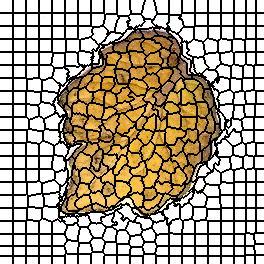

Source data for this figure (header and first rows):
0, 0, 0, 0, 0, 0, 0, 0, 0, 0, 0, 0, 0, 1, 1, 1, 1, 1, 1, 1, 1, 1, 1, 1
0, 0, 0, 0, 0, 0, 0, 0, 0, 0, 0, 0, 0, 1, 1, 1, 1, 1, 1, 1, 1, 1, 1, 1
0, 0, 0, 0, 0, 0, 0, 0, 0, 0, 0, 0, 0, 1, 1, 1, 1, 1, 1, 1, 1, 1, 1, 1
0, 0, 0, 0, 0, 0, 0, 0, 0, 0, 0, 0, 0, 1, 1, 1, 1, 1, 1, 1, 1, 1, 1, 1
0, 0, 0, 0, 0, 0, 0, 0, 0, 0, 0, 0, 0, 1, 1, 1, 1, 1, 1, 1, 1, 1, 1, 1
0, 0, 0, 0, 0, 0, 0, 0, 0, 0, 0, 0, 0, 1, 1, 1, 1, 1, 1, 1, 1, 1, 1, 1
0, 0, 0, 0, 0, 0, 0, 0, 0, 0, 0, 0, 0, 1, 1, 1, 1, 1, 1, 1, 1, 1, 1, 1
0, 0, 0, 0, 0, 0, 0, 0, 0, 0, 0, 0, 0, 1, 1, 1, 1, 1, 1, 1, 1, 1, 1, 1
0, 0, 0, 0, 0, 0, 0, 0, 0, 0, 0, 0, 0, 1, 1, 1, 1, 1, 1, 1, 1, 1, 1, 1
0, 0, 0, 0, 0, 0, 0, 0, 0, 0, 0, 0, 0, 1, 1, 1, 1, 1, 1, 1, 1, 1, 1, 1
0, 0, 0, 0, 0, 0, 0, 0, 0, 0, 0, 0, 0, 1, 1, 1, 1, 1, 1, 1, 1, 1, 1, 1
0, 0, 0, 0, 0, 0, 0, 0, 0, 0, 0, 0, 0, 1, 1, 1, 1, 1, 1, 1, 1, 1, 1, 1
0, 0, 0, 0, 0, 0, 0, 0, 0, 0, 0, 0, 0, 1, 1, 1, 1, 1, 1, 1, 1, 1, 1, 1
21, 21, 21, 21, 21, 21, 21, 21, 21, 21, 21, 21, 21, 22, 22, 22, 22, 22, 22, 22, 22, 22, 22, 22
21, 21, 21, 21, 21, 21, 21, 21, 21, 21, 21, 21, 21, 22, 22, 22, 22, 22, 22, 22, 22, 22, 22, 22
21, 21, 21, 21, 21, 21, 21, 21, 21, 21, 21, 21, 21, 22, 22, 22, 22, 22, 22, 22, 22, 22, 22, 22
21, 21, 21, 21, 21, 21, 21, 21, 21, 21, 21, 21, 21, 22, 22, 22, 22, 22, 22, 22, 22, 22, 22, 22
21, 21, 21, 21, 21, 21, 21, 21, 21, 21, 21, 21, 21, 22, 22, 22, 22, 22, 22, 22, 22, 22, 22, 22
21, 21, 21, 21, 21, 21, 21, 21, 21, 21, 21, 21, 21, 22, 22, 22, 22, 22, 22, 22, 22, 22, 22, 22
21, 21, 21, 21, 21, 21, 21, 21, 21, 21, 21, 21, 21, 22, 22, 22, 22, 22, 22, 22, 22, 22, 22, 22
21, 21, 21, 21, 21, 21, 21, 21, 21, 21, 21, 21, 21, 22, 22, 22, 22, 22, 22, 22, 22, 22, 22, 22
21, 21, 21, 21, 21, 21, 21, 21, 21, 21, 21, 21, 21, 22, 22, 22, 22, 22, 22, 22, 22, 22, 22, 22
21, 21, 21, 21, 21, 21, 21, 21, 21, 21, 21, 21, 21, 22, 22, 22, 22, 22, 22, 22, 22, 22, 22, 22
21, 21, 21, 21, 21, 21, 21, 21, 21, 21, 21, 21, 21, 22, 22, 22, 22, 22, 22, 22, 22, 22, 22, 22
21, 21, 21, 21, 21, 21, 21, 21, 21, 21, 21, 21, 21, 22, 22, 22, 22, 22, 22, 22, 22, 22, 22, 22
21, 21, 21, 21, 21, 21, 21, 21, 21, 21, 21, 21, 21, 22, 22, 22, 22, 22, 22, 22, 22, 22, 22, 22
42, 42, 42, 42, 42, 42, 42, 42, 42, 42, 42, 42, 42, 43, 43, 43, 43, 43, 43, 43, 43, 43, 43, 43
42, 42, 42, 42, 42, 42, 42, 42, 42, 42, 42, 42, 42, 43, 43, 43, 43, 43, 43, 43, 43, 43, 43, 43
42, 42, 42, 42, 42, 42, 42, 42, 42, 42, 42, 42, 42, 43, 43, 43, 43, 43, 43, 43, 43, 43, 43, 43
42, 42, 42, 42, 42, 42, 42, 42, 42, 42, 42, 42, 42, 43, 43, 43, 43, 43, 43, 43, 43, 43, 43, 43
42, 42, 42, 42, 42, 42, 42, 42, 42, 42, 42, 42, 42, 43, 43, 43, 43, 43, 43, 43, 43, 43, 43, 43
42, 42, 42, 42, 42, 42, 42, 42, 42, 42, 42, 42, 42, 43, 43, 43, 43, 43, 43, 43, 43, 43, 43, 43
42, 42, 42, 42, 42, 42, 42, 42, 42, 42, 42, 42, 42, 43, 43, 43, 43, 43, 43, 43, 43, 43, 43, 43
42, 42, 42, 42, 42, 42, 42, 42, 42, 42, 42, 42, 42, 43, 43, 43, 43, 43, 43, 43, 43, 43, 43, 43
42, 42, 42, 42, 42, 42, 42, 42, 42, 42, 42, 42, 42, 43, 43, 43, 43, 43, 43, 43, 43, 43, 43, 43
42, 42, 42, 42, 42, 42, 42, 42, 42, 42, 42, 42, 42, 43, 43, 43, 43, 43, 43, 43, 43, 43, 43, 43
42, 42, 42, 42, 42, 42, 42, 42, 42, 42, 42, 42, 42, 43, 43, 43, 43, 43, 43, 43, 43, 43, 43, 43
42, 42, 42, 42, 42, 42, 42, 42, 42, 42, 42, 42, 42, 43, 43, 43, 43, 43, 43, 43, 43, 43, 43, 43
42, 42, 42, 42, 42, 42, 42, 42, 42, 42, 42, 42, 42, 43, 43, 43, 43, 43, 43, 43, 43, 43, 43, 43
69, 69, 69, 69, 69, 69, 69, 69, 69, 69, 69, 69, 69, 70, 70, 70, 70, 70, 70, 70, 70, 70, 70, 70
69, 69, 69, 69, 69, 69, 69, 69, 69, 69, 69, 69, 69, 70, 70, 70, 70, 70, 70, 70, 70, 70, 70, 70
69, 69, 69, 69, 69, 69, 69, 69, 69, 69, 69, 69, 69, 70, 70, 70, 70, 70, 70, 70, 70, 70, 70, 70
69, 69, 69, 69, 69, 69, 69, 69, 69, 69, 69, 69, 69, 70, 70, 70, 70, 70, 70, 70, 70, 70, 70, 70
69, 69, 69, 69, 69, 69, 69, 69, 69, 69, 69, 69, 69, 70, 70, 70, 70, 70, 70, 70, 70, 70, 70, 70
69, 69, 69, 69, 69, 69, 69, 69, 69, 69, 69, 69, 69, 70, 70, 70, 70, 70, 70, 70, 70, 70, 70, 70
69, 69, 69, 69, 69, 69, 69, 69, 69, 69, 69, 69, 69, 70, 70, 70, 70, 70, 70, 70, 70, 70, 70, 70
69, 69, 69, 69, 69, 69, 69, 69, 69, 69, 69, 69, 69, 70, 70, 70, 70, 70, 70, 70, 70, 70, 70, 70
69, 69, 69, 69, 69, 69, 69, 69, 69, 69, 69, 69, 69, 70, 70, 70, 70, 70, 70, 70, 70, 70, 70, 70
69, 69, 69, 69, 69, 69, 69, 69, 69, 69, 69, 69, 69, 70, 70, 70, 70, 70, 70, 70, 70, 70, 70, 70
69, 69, 69, 69, 69, 69, 69, 69, 69, 69, 69, 69, 69, 70, 70, 70, 70, 70, 70, 70, 70, 70, 70, 70
69, 69, 69, 69, 69, 69, 69, 69, 69, 69, 69, 69, 69, 70, 70, 70, 70, 70, 70, 70, 70, 70, 70, 70
69, 69, 69, 69, 69, 69, 69, 69, 69, 69, 69, 69, 69, 70, 70, 70, 70, 70, 70, 70, 70, 70, 70, 70
91, 91, 91, 91, 91, 91, 91, 91, 91, 91, 91, 91, 91, 92, 92, 92, 92, 92, 92, 92, 92, 92, 92, 92
91, 91, 91, 91, 91, 91, 91, 91, 91, 91, 91, 91, 91, 92, 92, 92, 92, 92, 92, 92, 92, 92, 92, 92
91, 91, 91, 91, 91, 91, 91, 91, 91, 91, 91, 91, 91, 92, 92, 92, 92, 92, 92, 92, 92, 92, 92, 92
91, 91, 91, 91, 91, 91, 91, 91, 91, 91, 91, 91, 91, 92, 92, 92, 92, 92, 92, 92, 92, 92, 92, 92
91, 91, 91, 91, 91, 91, 91, 91, 91, 91, 91, 91, 91, 92, 92, 92, 92, 92, 92, 92, 92, 92, 92, 92
91, 91, 91, 91, 91, 91, 91, 91, 91, 91, 91, 91, 91, 92, 92, 92, 92, 92, 92, 92, 92, 92, 92, 92
91, 91, 91, 91, 91, 91, 91, 91, 91, 91, 91, 91, 91, 92, 92, 92, 92, 92, 92, 92, 92, 92, 92, 92
91, 91, 91, 91, 91, 91, 91, 91, 91, 91, 91, 91, 91, 92, 92, 92, 92, 92, 92, 92, 92, 92, 92, 92
91, 91, 91, 91, 91, 91, 91, 91, 91, 91, 91, 91, 91, 92, 92, 92, 92, 92, 92, 92, 92, 92, 92, 92
... 203 more rows
